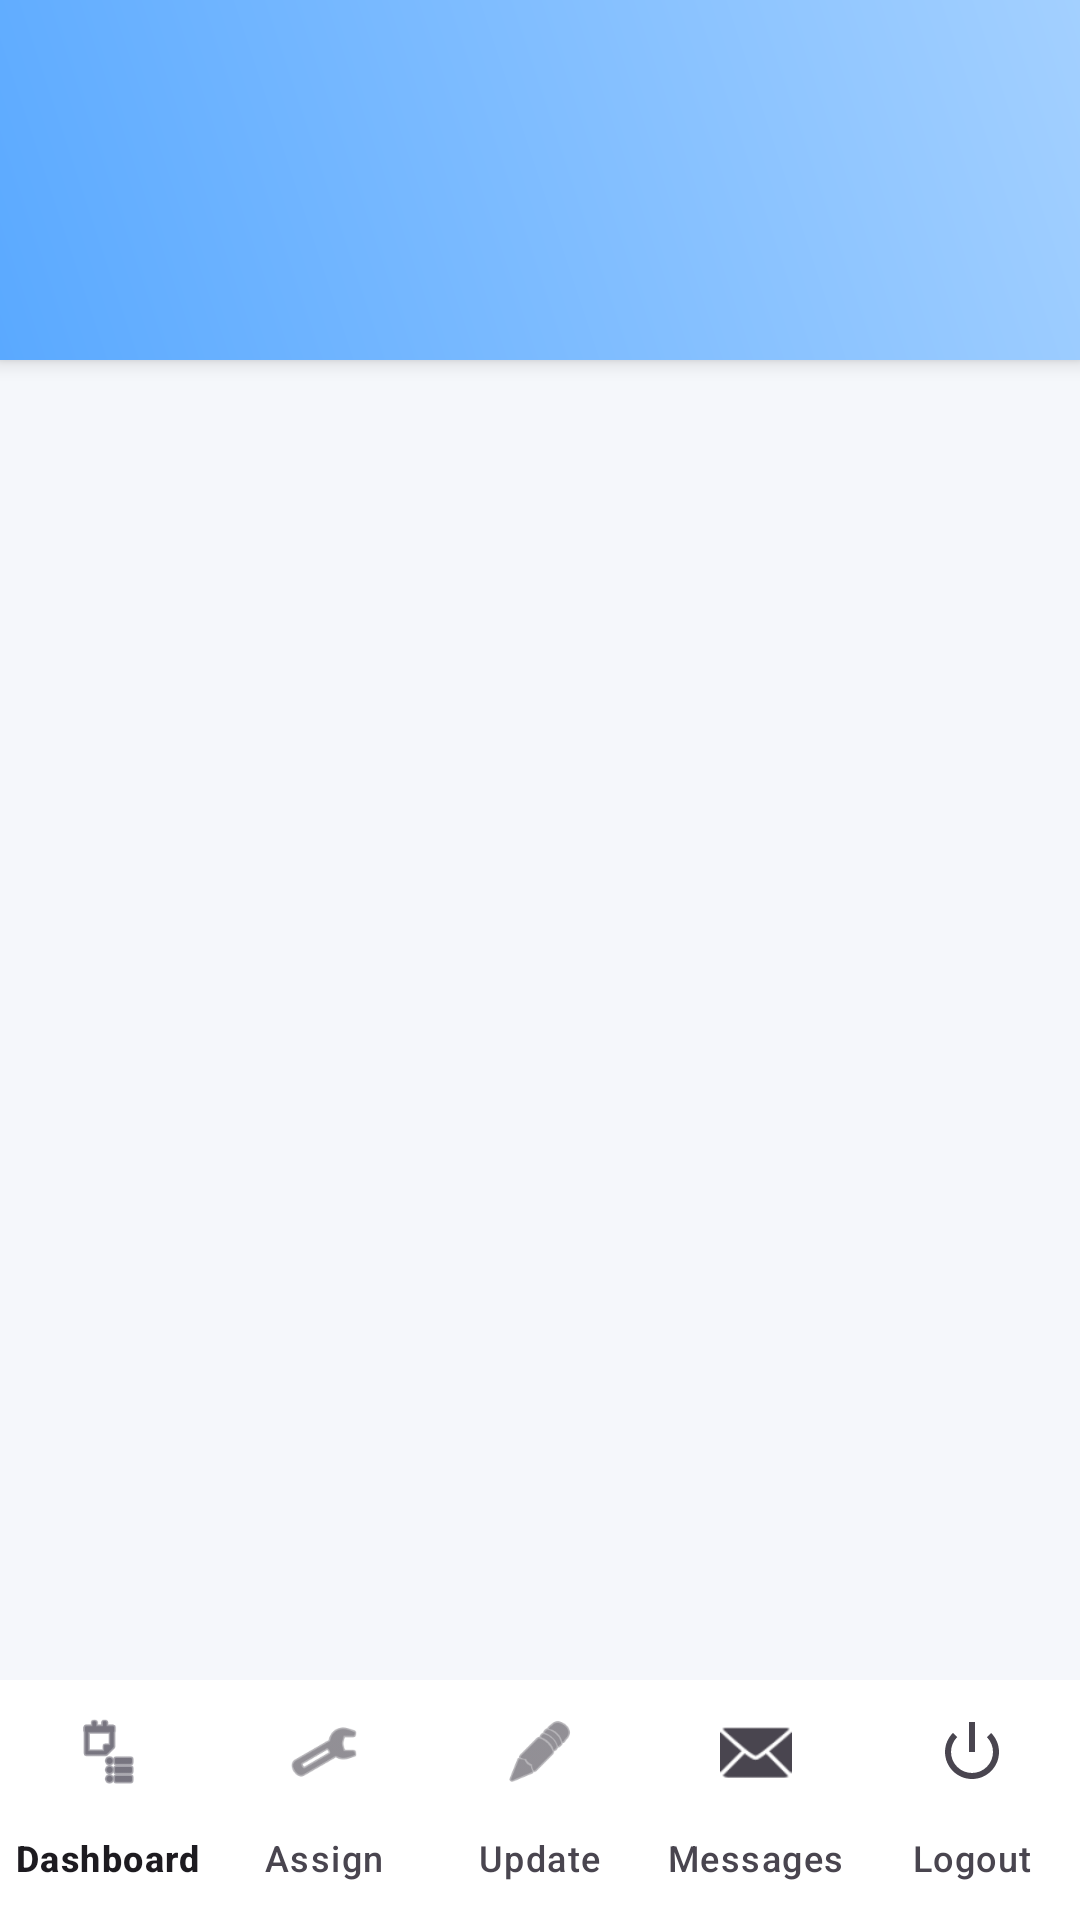

Layout XML and referenced resources for this Android screen:
<!-- AndroidManifest.xml: application theme Theme.BCSApp -->
<!-- res/layout/activity_project_manager_dashboard_host.xml -->
<?xml version="1.0" encoding="utf-8"?>
<LinearLayout
    xmlns:android="http://schemas.android.com/apk/res/android"
    xmlns:app="http://schemas.android.com/apk/res-auto"
    android:id="@+id/projectManagerDashboardRoot"
    android:layout_width="match_parent"
    android:layout_height="match_parent"
    android:orientation="vertical"
    android:background="#F5F7FB">

    
    <LinearLayout
        android:layout_width="match_parent"
        android:layout_height="120dp"
        android:background="@drawable/bg_header_gradient"
        android:elevation="4dp"
        android:orientation="vertical"
        android:padding="20dp">

        <TextView
            android:id="@+id/tvGreeting"
            android:layout_width="wrap_content"
            android:layout_height="wrap_content"
            android:textColor="@android:color/white"
            android:textSize="16sp"
            android:layout_marginTop="24dp"/>

        <TextView
            android:id="@+id/tvUserName"
            android:layout_width="wrap_content"
            android:layout_height="wrap_content"
            android:layout_marginTop="4dp"
            android:textColor="@android:color/white"
            android:textSize="25sp"
            android:textStyle="bold" />
    </LinearLayout>

    
    <FrameLayout
        android:id="@+id/fragmentContainer"
        android:layout_width="match_parent"
        android:layout_height="0dp"
        android:layout_weight="1"
        android:layout_marginTop="12dp"
        android:paddingHorizontal="16dp"
        android:clipToPadding="false" />

    
    <com.google.android.material.bottomnavigation.BottomNavigationView
        android:id="@+id/bottomNavigationView"
        android:layout_width="match_parent"
        android:layout_height="wrap_content"
        android:background="@android:color/white"
        app:menu="@menu/bottom_nav_menu"
        app:labelVisibilityMode="labeled"
        android:elevation="10dp" />

</LinearLayout>
<!-- resources referenced by this layout -->
<resources>
  <!-- drawable bg_header_gradient (drawable) -->
  <shape xmlns:android="http://schemas.android.com/apk/res/android" android:shape="rectangle">
      <gradient
          android:startColor="#5AA9FF"
      android:endColor="#A3D0FF"
      android:angle="45" />
  </shape>
  <style name="Theme.BCSApp" parent="Base.Theme.BCSApp" />
  <style name="Base.Theme.BCSApp" parent="Theme.Material3.DayNight.NoActionBar">
          
          
      </style>
</resources>
